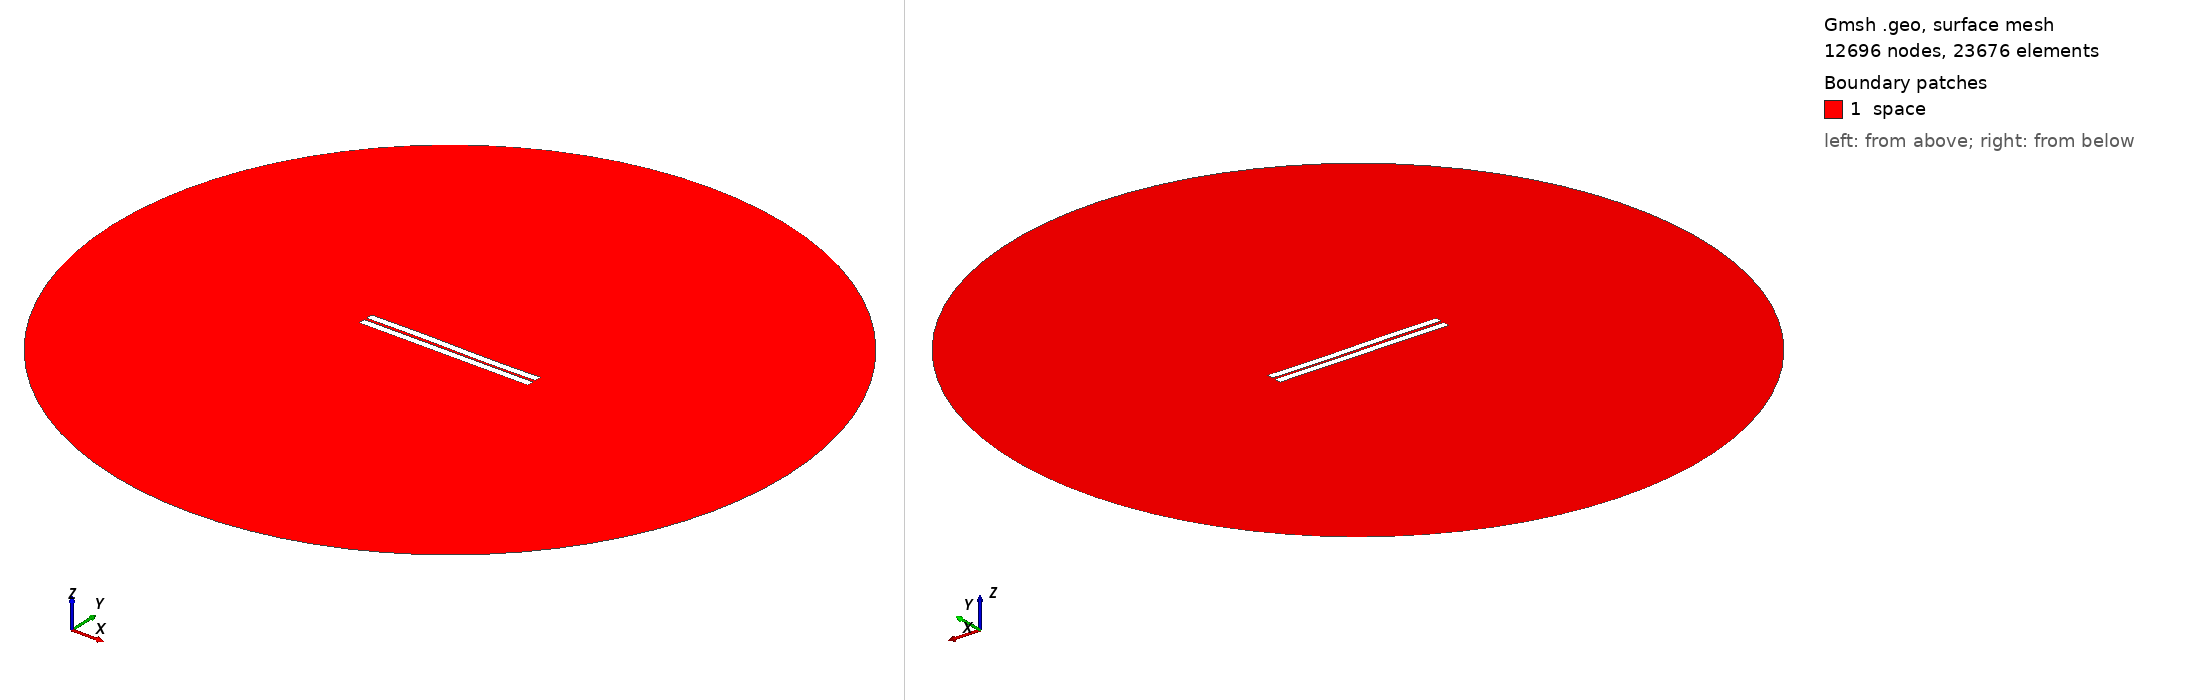

Gmsh geometry script, surface-meshed: 12696 nodes, 23676 surface elements. Boundary patches (legend numbers): 1 space. Left view from above one corner, right view from below the opposite corner. Legend entries are the model's physical surfaces. The drawing asked Gmsh for element sizes between 1% and 20% of the model's largest extent; the script's own settings can give other sizes.

=== 73.geo (drawn) ===
//---------------------------------------
// Geometry kernel
//---------------------------------------

SetFactory("OpenCASCADE");



//---------------------------------------
// Parameters of the geometry
//---------------------------------------

// Overetch of the upper plate
overetch = 0.0;

// Distance between the plates
distance = 1.5;

// Discretization over the x axis (for the deformation)
nx = 50; 

// Length of the plate
L = 100 - overetch; 

// Number of modes
n = 4; 

// 1st mode coefficient
coeff(1) = -0.15;
beta(1) = 0.596864 * 3.1415926535 / L;

// 2nd mode coefficient
coeff(2) = 0.0;
beta(2) = 1.49418 * 3.1415926535 / L;

// 3rd mode coefficient
coeff(3) = 0.15;
beta(3) = 2.50025 * 3.1415926535 / L;

// 4th mode coefficient
coeff(4) = 0.0;
beta(4) = 3.49999 * 3.1415926535 / L;



//---------------------------------------
// Upper plate (deformed rectangle)
//---------------------------------------

// Coordiantes of the upper plate
xmin = -50;
xmax = 50 - overetch;

// Height of the upper plate
yheight = 4 - 2 * overetch;

// Indexes of the points
UpperID[] = {};
LowerID[] = {};
LeftID[] = {};
RightID[] = {};

// Point index
p = 1;

// Horizontal edges
For i In {1:nx}
    x = xmin + (i-1)*(xmax - xmin)/(nx-1);

    y_bottom = distance / 2 + overetch;
    For j In {1:n}
        C = (Cosh(beta(j)*L) + Cos(beta(j)*L)) / (Sinh(beta(j)*L) + Sin(beta(j)*L));
        y_bottom  = y_bottom + coeff(j) * (Cosh(beta(j)*(x+50)) - Cos(beta(j)*(x+50)) - C * (Sinh(beta(j)*(x+50)) - Sin(beta(j)*(x+50))));
    EndFor

    y_top = y_bottom + yheight;

    Point(p) = {x, y_top, 0, 1.0};
    UpperID[i] = p;
    p = p + 1;

    Point(p) = {x, y_bottom, 0, 1.0};
    LowerID[i] = p;
    p = p + 1;
EndFor

// Create point lists
UpperPts[] = {}; LowerPts[] = {};
For i In {1:nx}
  UpperPts[] += {UpperID[i]};
  LowerPts[] += {LowerID[i]};
EndFor

// Build splines
Spline(1) = {UpperPts[]};
Spline(2) = {LowerPts[]};
Line(3) = {LowerPts[nx-1], UpperPts[nx-1]};
Line(4) = {LowerPts[0], UpperPts[0]};

// Build the plane surface
Curve Loop(1) = {2, 3, -1, -4};
Plane Surface(1) = {1};



//---------------------------------------
// Lower plate (rectangle)
//---------------------------------------

// Vertices
Point(1001) = {-50, -1, 0, 1.0};
Point(1002) = { 50, -1, 0, 1.0};
Point(1003) = { 50,  -5, 0, 1.0};
Point(1004) = {-50,  -5, 0, 1.0};

// Edges
Line(5) = {1001, 1002};
Line(6) = {1002, 1003};
Line(7) = {1003, 1004};
Line(8) = {1004, 1001};

// Plane surface
Line Loop(2) = {5, 6, 7, 8};
Plane Surface(2) = {2}; 



//---------------------------------------
// Outer (fictious) boundary
//---------------------------------------

// Points
Point(1005) = {0, 0, 0};       // Center
Point(1006) = {200, 0, 0};     // Start point
Point(1007) = {0, 200, 0};     // 90 degrees
Point(1008) = {-200, 0, 0};    // 180 degrees
Point(1009) = {0, -200, 0};    // 270 degrees

// Circle arcs (each needs start, center, end)
Circle(9) = {1006, 1005, 1007};
Circle(10) = {1007, 1005, 1008};
Circle(11) = {1008, 1005, 1009};
Circle(12) = {1009, 1005, 1006};

// Plane surface for the entire domain
Curve Loop(3) = {9, 10, 11, 12};
Surface(3) = {3};

// Subtract the plates from the whole domain to obtain the actual domain where we want to solve the equations
BooleanDifference{ Surface{3}; Delete; }{ Surface{1}; Surface{2}; Delete; }




//---------------------------------------
// Transfinite Lines/Curves
//---------------------------------------

// Set the number of points on the boundaries
r = 7;

// Plates
Transfinite Curve {1, 2} = 50*r Using Progression 1;
Transfinite Curve {3, 4} = 2*r Using Progression 1;
Transfinite Line {5, 7} = 50*r Using Progression 1;
Transfinite Line {6, 8} = 2*r Using Progression 1;

// Outer boundary
Transfinite Line {9, 10, 11, 12} = 20 Using Progression 1;



//---------------------------------------
// Physical groups
//---------------------------------------                

// Physical curves (boundaries)
Physical Line("force_segment", 10) = {2};
Physical Line("upper_plate", 11) = {1, 3, 4};
Physical Line("lower_plate", 12) = {5, 6, 7, 8};
Physical Line("boundary", 20) = {9, 10, 11, 12};

// Physical Surfaces
Physical Surface("space", 30) = {3};



//---------------------------------------
// 6. Generate the Mesh
//---------------------------------------

// 2D mesh generation
Mesh 2;
